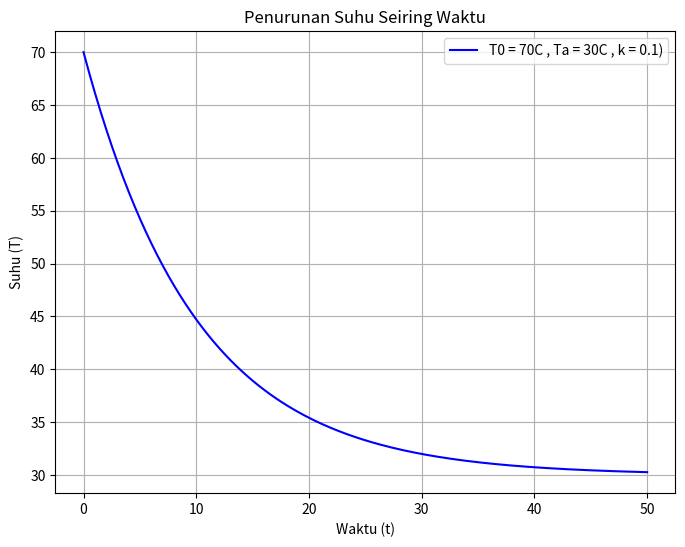

Here is the Python script that generated this plot:
# -*- coding: utf-8 -*-
"""Copy of Untitled1.ipynb

Automatically generated by Colab.

Original file is located at
    https://colab.research.google.com/drive/19O4GDL3qPBz2lrJfPRBQpDaThKPI5s2Z
"""

import numpy as np
import matplotlib.pyplot as plt
# Fungsi untuk menyelesaikan persamaan diferensial secara analitik
def penurunan_suhu(t, T0, Ta, k):
    """
    Menyelesaikan T(t) = Ta + e^-kt * T0

    Parameter:
    t : array-like, titik waktu
    T0 : float, suhu awal
    Ta : float, suhu ruangan
    k : float, konstanta laju pendinginan

    Mengembalikan:
    T : array-like, perubahan suhu pada setiap titik waktu
    """
    return Ta + np.exp(-k * t) * (T0 - Ta)

# Parameter contoh
T0 = 70  # suhu awal
Ta = 30  # suhu ruangan
k = 0.1  # konstanta laju pendinginan (10% per satuan waktu)
t = np.linspace(0, 50, 200)  # Titik waktu dari 0 hingga 50

# Menyelesaikan persamaan
T = penurunan_suhu(t, T0, Ta, k)

# Plot hasilnya
plt.figure(figsize=(8, 6))
plt.plot(t, T, label=f"T0 = {T0}C , Ta = {Ta}C , k = {k})", color="blue")
plt.title("Penurunan Suhu Seiring Waktu")
plt.xlabel("Waktu (t)")
plt.ylabel("Suhu (T)")
plt.legend()
plt.grid()
plt.show()